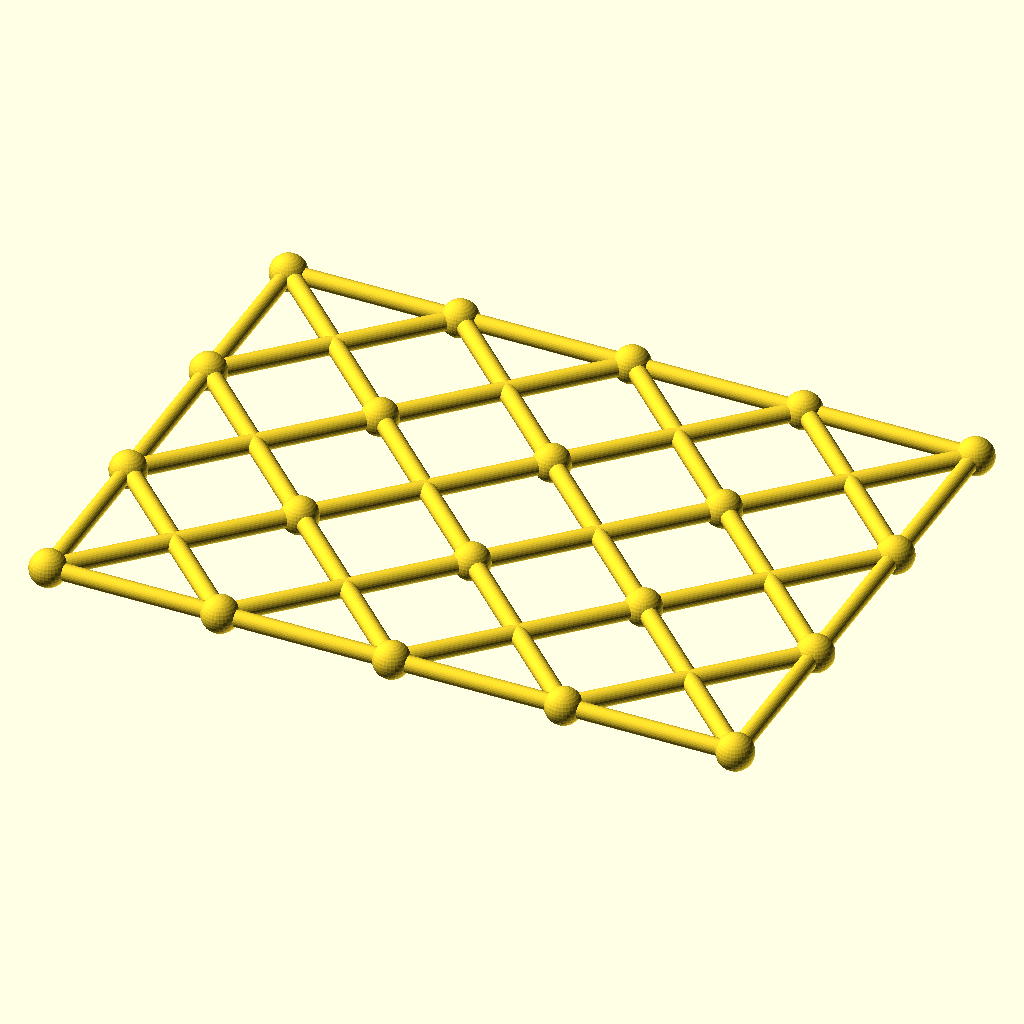
Cell 1: the model at its default parameters.
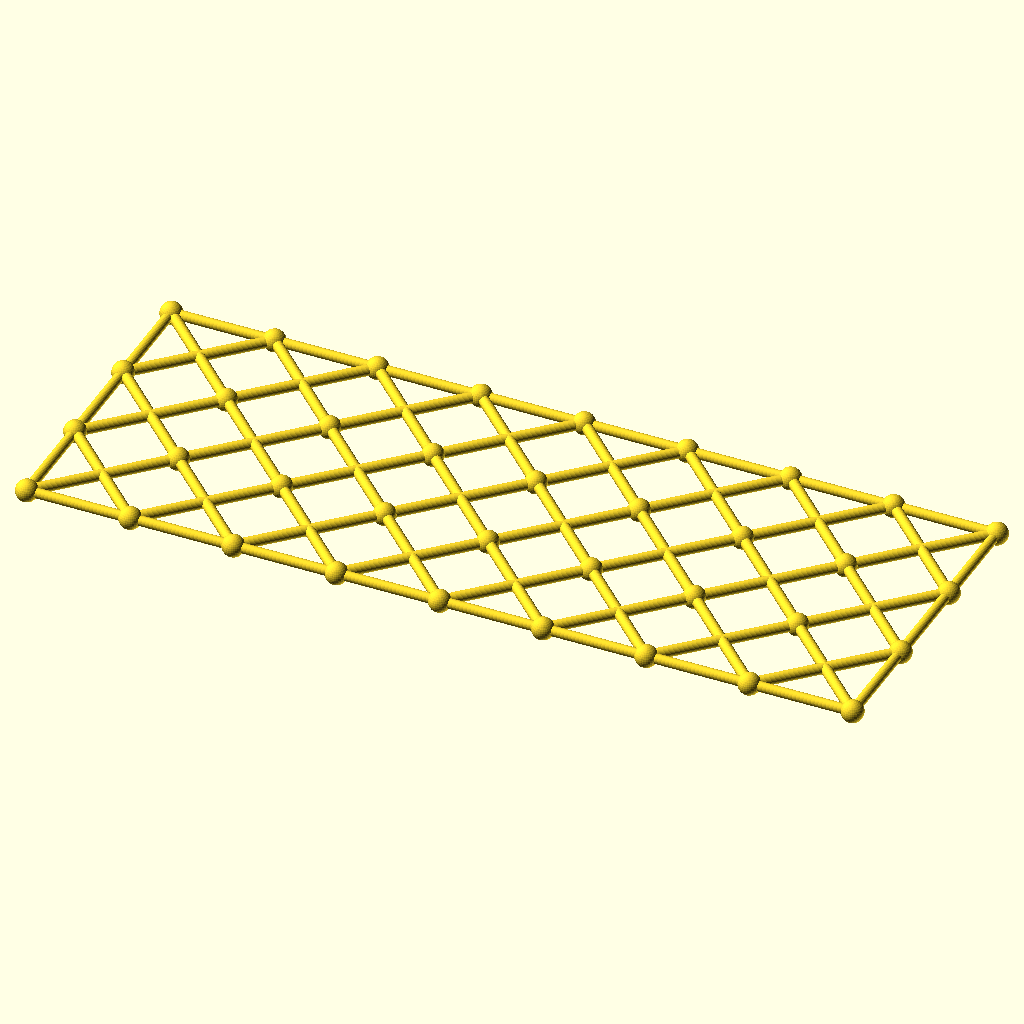
Cell 2: the same model with columns = 8.
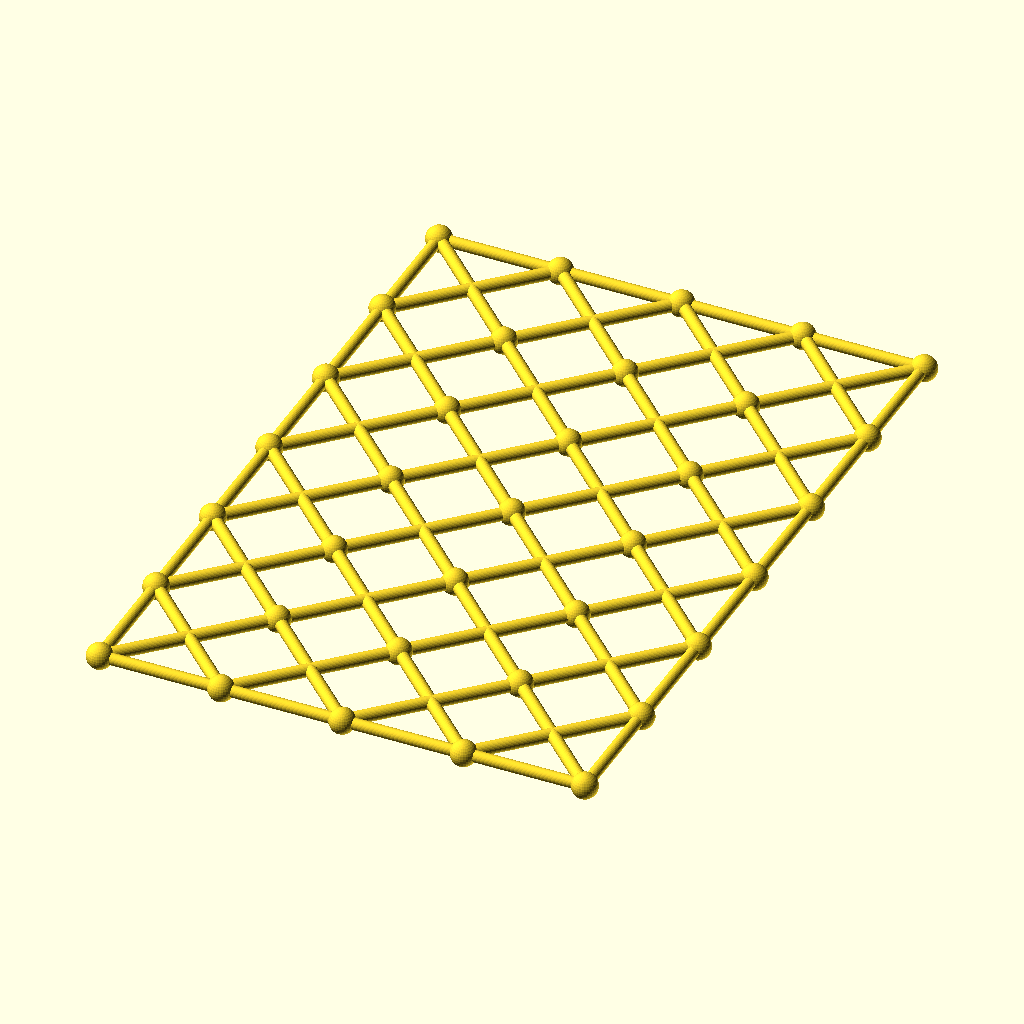
Cell 3: the same model with rows = 6.
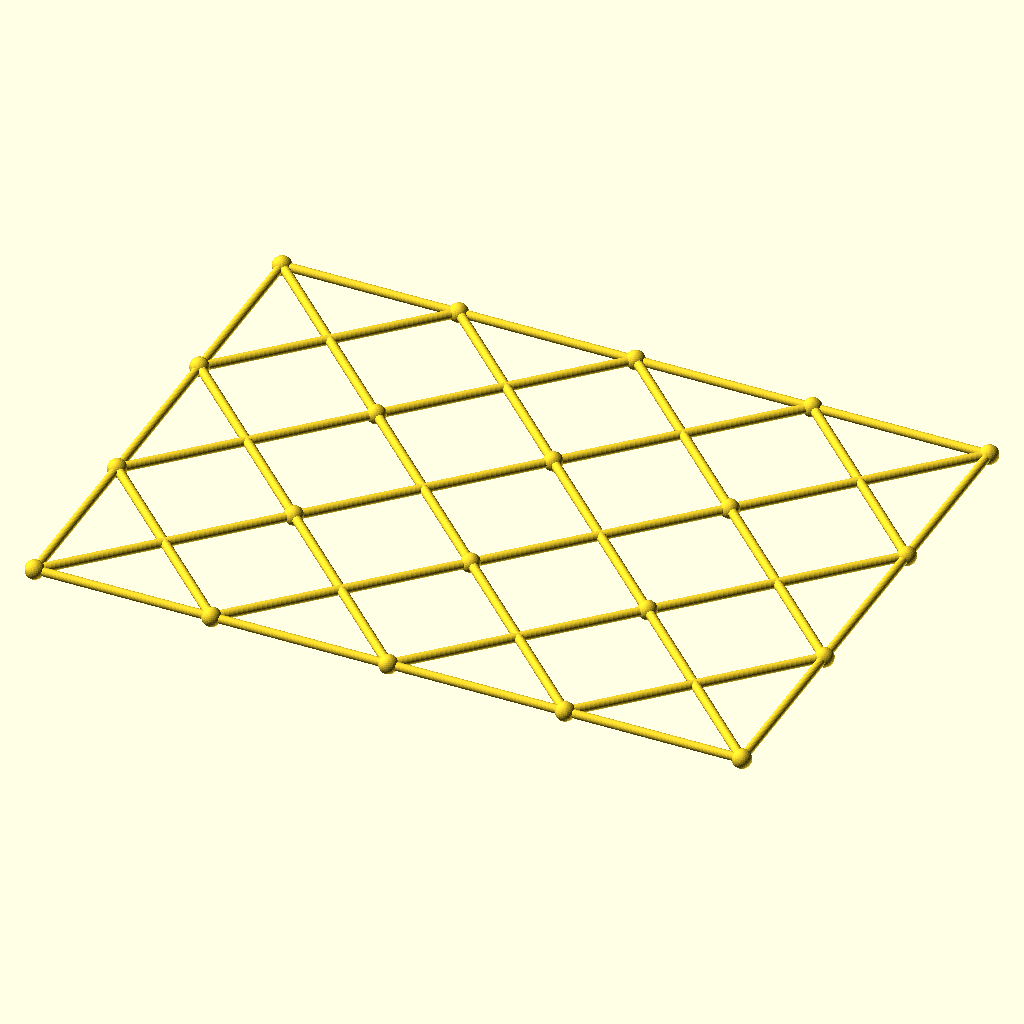
Cell 4: the same model with cell = 108.
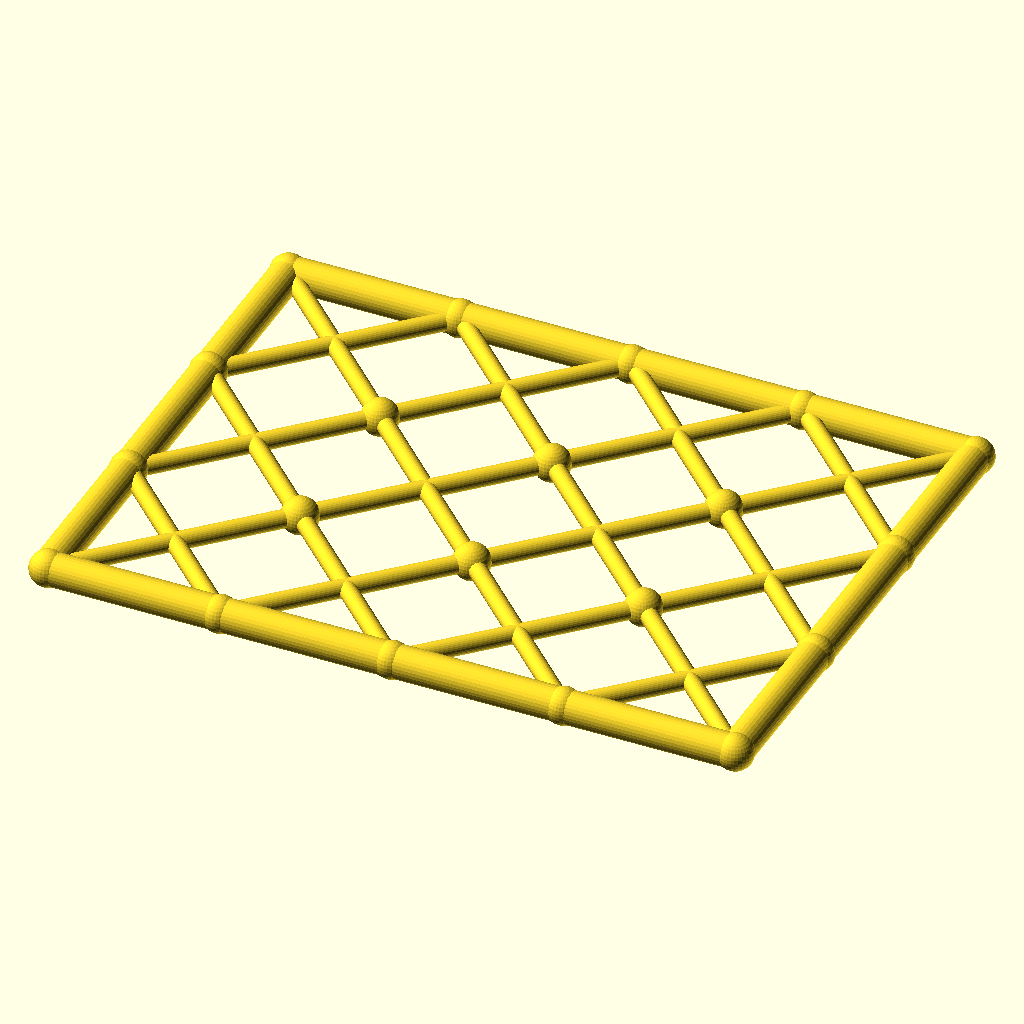
Cell 5 — chord_r set to 5.2, the other parameters unchanged.
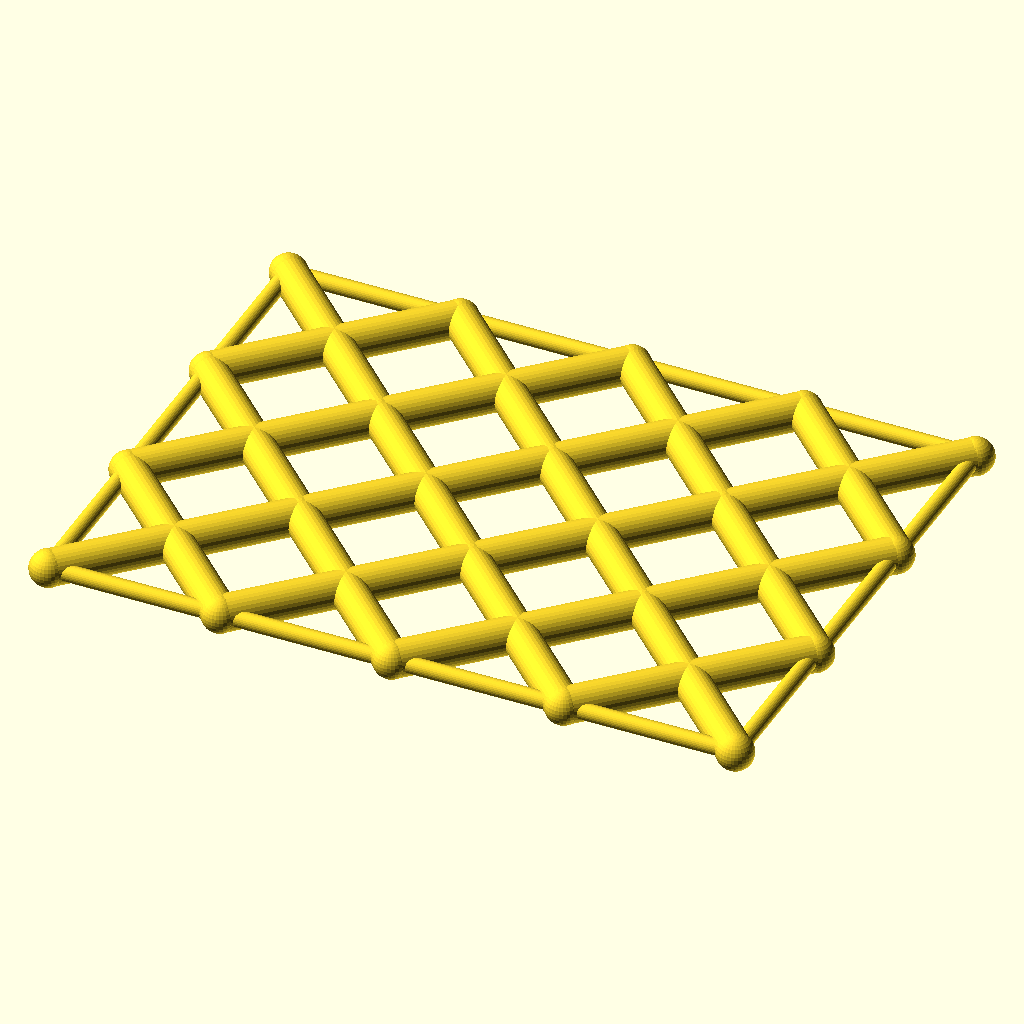
Cell 6: diag_r = 5.6 (everything else at default).
The same orthographic view direction (rotation 55°, 0°, 25°; colour scheme Cornfield) for every cell, with the view re-fitted per cell, so scale and position can differ between cells.
Source of the model, optional_data/data/gen3/scissorgrids/part_0098.scad:
$fn = 32;

// ----------------------------------------------------------------------
// Scissor lattice: 4 x 3 cells of 54 mm, 216 x 162 mm
// ----------------------------------------------------------------------

// --- parameters (mm) ---
columns = 4;              // cells along X
rows = 3;                 // cells along Y
cell = 54;                // cell size
chord_r = 2.6;            // boundary chord radius
diag_r = 2.8;             // diagonal radius
joint_r = 5.73;           // joint ball radius

module member(a, b, r) {
  /* rod: cylinder from joint a to joint b */
  d = b - a;
  length = norm(d);
  translate(a) rotate([0, acos(d[2] / length), atan2(d[1], d[0])])
    cylinder(h = length, r = r);
}

module joint(p, r) {
  /* ball at the joint centre */
  translate(p) sphere(r = r);
}

/* X braces, one pair per cell */
for (i = [0 : columns - 1]) {
  for (j = [0 : rows - 1]) {
    member([i * cell, j * cell, 0], [(i + 1) * cell, (j + 1) * cell, 0], diag_r);
    member([(i + 1) * cell, j * cell, 0], [i * cell, (j + 1) * cell, 0], diag_r);
  }
}
/* boundary chords */
for (i = [0 : columns - 1]) {
  member([i * cell, 0, 0], [(i + 1) * cell, 0, 0], chord_r);
  member([i * cell, rows * cell, 0], [(i + 1) * cell, rows * cell, 0], chord_r);
}
for (j = [0 : rows - 1]) {
  member([0, j * cell, 0], [0, (j + 1) * cell, 0], chord_r);
  member([columns * cell, j * cell, 0], [columns * cell, (j + 1) * cell, 0], chord_r);
}
/* joint balls at every grid corner */
for (i = [0 : columns]) {
  for (j = [0 : rows]) joint([i * cell, j * cell, 0], joint_r);
}
Parameter table extracted from the source (name, type, default, range or options):
columns: number, default 4
rows: number, default 3
cell: number, default 54
chord_r: number, default 2.6
diag_r: number, default 2.8
joint_r: number, default 5.73
